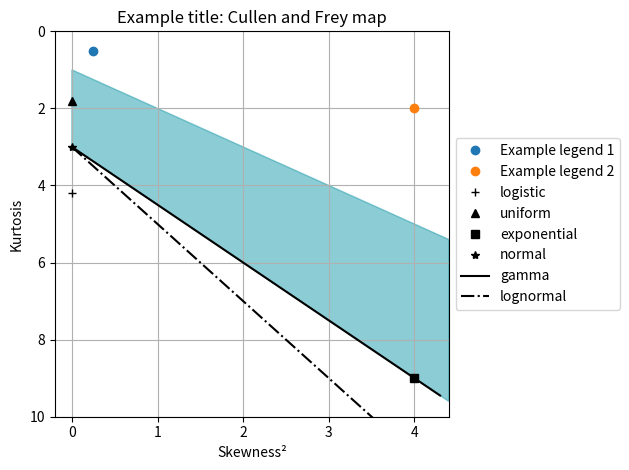

This chart was generated by the following Python code:
########################################################################################################################
# Print Cullen-Frey chart
#
# Written by Rian Koja and Giovani Guarnieri to publish in a GitHub repository with specified licence.
########################################################################################################################


# Standard imports:
import numpy as np
import matplotlib.pyplot as plt
from matplotlib.patches import Polygon
from scipy.stats import skew, kurtosis


def cullenfrey(skews, kurt, legend, title):
    xd = [s*s for s in skews]
    yd = kurt
    poly_x1 = max([4, max(xd) * 1.1])
    poly_y1 = poly_x1 + 1
    poly_y2 = 1.5 * poly_x1 + 3
    y_lim = max([poly_y2,  10, max(yd) * 1.1])

    x = [0, poly_x1, poly_x1, 0]
    y = [1, poly_y1, poly_y2, 3]

    # Prepare poligonal region:
    scale = 1
    step = max([0.1, poly_x1/1000])
    poly = Polygon(np.c_[x, y]*scale, facecolor='#1B9AAA', edgecolor='#1B9AAA', alpha=0.5)

    fig, ax = plt.subplots()
    ax.add_patch(poly)
    colors = ['tab:blue', 'tab:orange', 'tab:green', 'tab:red', 'tab:purple', 'tab:brown', 'tab:pink', 'tab:gray',
              'tab:olive', 'tab:cyan']
    for xx, yy, label, color, in zip(xd, yd, legend, colors):
        ax.plot(xx, yy, marker="o", label=label, linestyle='', c=color)
    ax.plot(0, 4.187999875999753, label="logistic", marker='+', c='black', linestyle='None')
    ax.plot(0, 1.7962675925351856, label="uniform", marker='^', c='black', linestyle='None')
    ax.plot(4, 9, label="exponential", marker='s', c='black', linestyle='None')
    ax.plot(0, 3, label="normal", marker='*', c='black', linestyle='None')
    ax.plot(np.arange(0, poly_x1, step), 3/2. * np.arange(0, poly_x1, step) + 3, label="gamma", linestyle='-',
            c='black')
    ax.plot(np.arange(0, poly_x1, step), 2 * np.arange(0, poly_x1, step) + 3, label="lognormal", linestyle='-.',
            c='black')
    plt.legend(loc='center left', bbox_to_anchor=(1, 0.5), ncol=1)
    ax.set_ylim(y_lim, 0)
    ax.set_xlim(-0.2, poly_x1)
    ax.grid('both')
    plt.xlabel("Skewness²")
    plt.title(title + ": Cullen and Frey map")
    plt.ylabel("Kurtosis")
    plt.tight_layout()
    plt.draw()


# Example usage:
if __name__ == "__main__":
    cullenfrey([0.5, 2], [0.5, 2], ["Example legend 1", "Example legend 2"], "Example title")
    plt.show()
